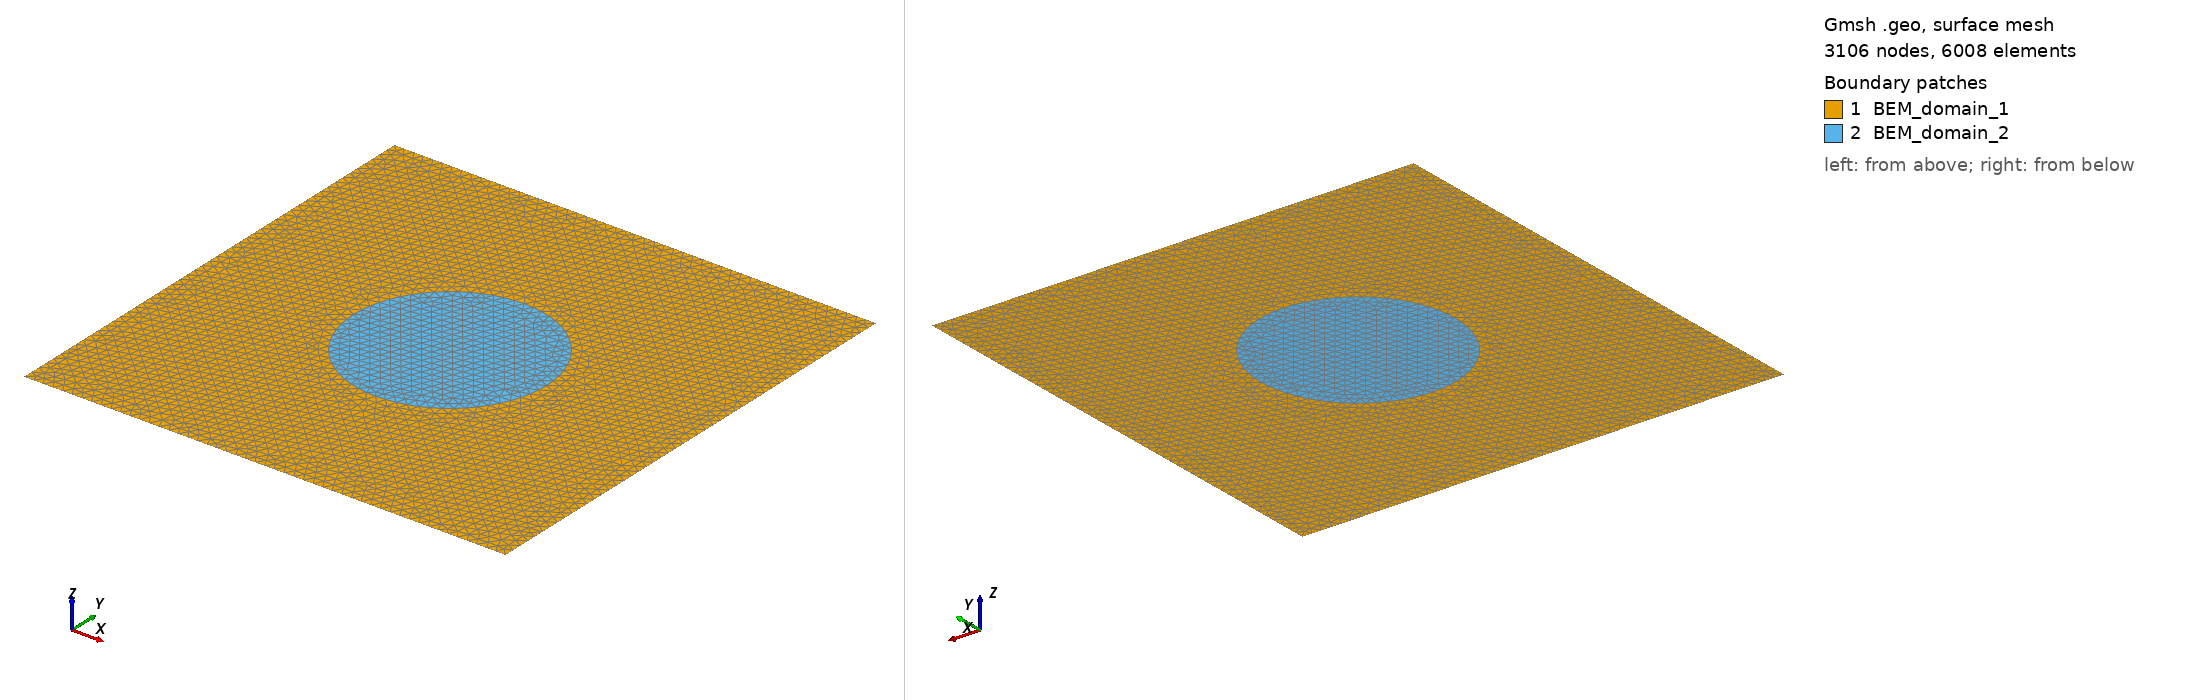

Gmsh geometry script, surface-meshed: 3106 nodes, 6008 surface elements. Boundary patches (legend numbers): 1 BEM_domain_1, 2 BEM_domain_2. Left view from above one corner, right view from below the opposite corner. Legend entries are the model's physical surfaces. The drawing asked Gmsh for element sizes between 1% and 20% of the model's largest extent; the script's own settings can give other sizes.

=== simpleInterface.geo (drawn) ===
// ============================================================
//  Minimal_BEM_Debug_V2.geo
//  But : Tester la continuité et le saut de flux (Inclusion)
// ============================================================
// NOMENCLATURE DES GROUPES PHYSIQUES :
// ------------------------------------
// _E    : Frontière Extérieure (Side A unique, normale directe)
// _inc  : Interface Incluse (Side A entoure Side B, normale inversée pour A)
//
// FORMAT : BEM_{NOM}_{TYPE} ou BEM_interface_{ID_A}_{ID_B}_{TYPE}
// ============================================================

scale = 1;
epsilon_0 = 8.8541878128e-12;
epsilon_r_PDMS = 2.8;
epsilon_r_OIL  = 80; // On met un fort contraste pour bien voir la déviation

// ---- Paramètres simples ----
L = 1.0 * scale;
R = 0.2 * scale;
lc = 0.02 * scale;

// ---- Points Carré Extérieur (Domaine 1) ----
Point(1) = {-L/2, -L/2, 0, lc};
Point(2) = { L/2, -L/2, 0, lc};
Point(3) = { L/2,  L/2, 0, lc};
Point(4) = {-L/2,  L/2, 0, lc};

// ---- Points Cercle Intérieur (Interface) ----
Point(5) = {0,  0, 0, lc}; // Centre
Point(6) = {R,  0, 0, lc};
Point(7) = {0,  R, 0, lc};
Point(8) = {-R, 0, 0, lc};
Point(9) = {0, -R, 0, lc};

// ---- Lignes ----
Line(1) = {1, 2};
Line(2) = {2, 3};
Line(3) = {3, 4};
Line(4) = {4, 1};

// Cercle
Circle(5) = {6, 5, 7};
Circle(6) = {7, 5, 8};
Circle(7) = {8, 5, 9};
Circle(8) = {9, 5, 6};

// ---- Loops & Surfaces ----
Curve Loop(1) = {1, 2, 3, 4}; // Contour extérieur
Curve Loop(2) = {5, 6, 7, 8}; // Contour inclusion

Plane Surface(1) = {1, 2};    // Domaine 1 (PDMS, percé)
Plane Surface(2) = {2};       // Domaine 2 (Huile/Goutte)

// ---- GROUPES PHYSIQUES V2 ----

// Frontières extérieures (_E)
Physical Curve("BEM_Left_E", 101)  = {4};
Physical Curve("BEM_Right_E", 102) = {2};
Physical Curve("BEM_TopBottom_E", 103) = {1, 3};

// Interface Incluse (1 = PDMS entoure 2 = OIL)
Physical Curve("BEM_interface_1_2_inc", 8) = {5, 6, 7, 8};

// Domaines
Physical Surface("BEM_domain_1", 1)  = {1};
Physical Surface("BEM_domain_2", 2) = {2};

// ---- Propriétés et BCs ----
// Utilisation de la permittivité absolue (eps_r * eps_0)
SetNumber("Materials/BEM_domain_1/Epsilon", epsilon_r_PDMS * epsilon_0);
SetNumber("Materials/BEM_domain_2/Epsilon", epsilon_r_OIL  * epsilon_0);

SetNumber("Non_linear_solver", 0);

// BCs indexées sur les nouveaux noms
SetNumber("Boundary Conditions/BEM_Left_E/BEM_domain_1/dirichlet", 1.0);
SetNumber("Boundary Conditions/BEM_Right_E/BEM_domain_1/dirichlet", 0.0);
SetNumber("Boundary Conditions/BEM_TopBottom_E/BEM_domain_1/neumann", 0.0);
